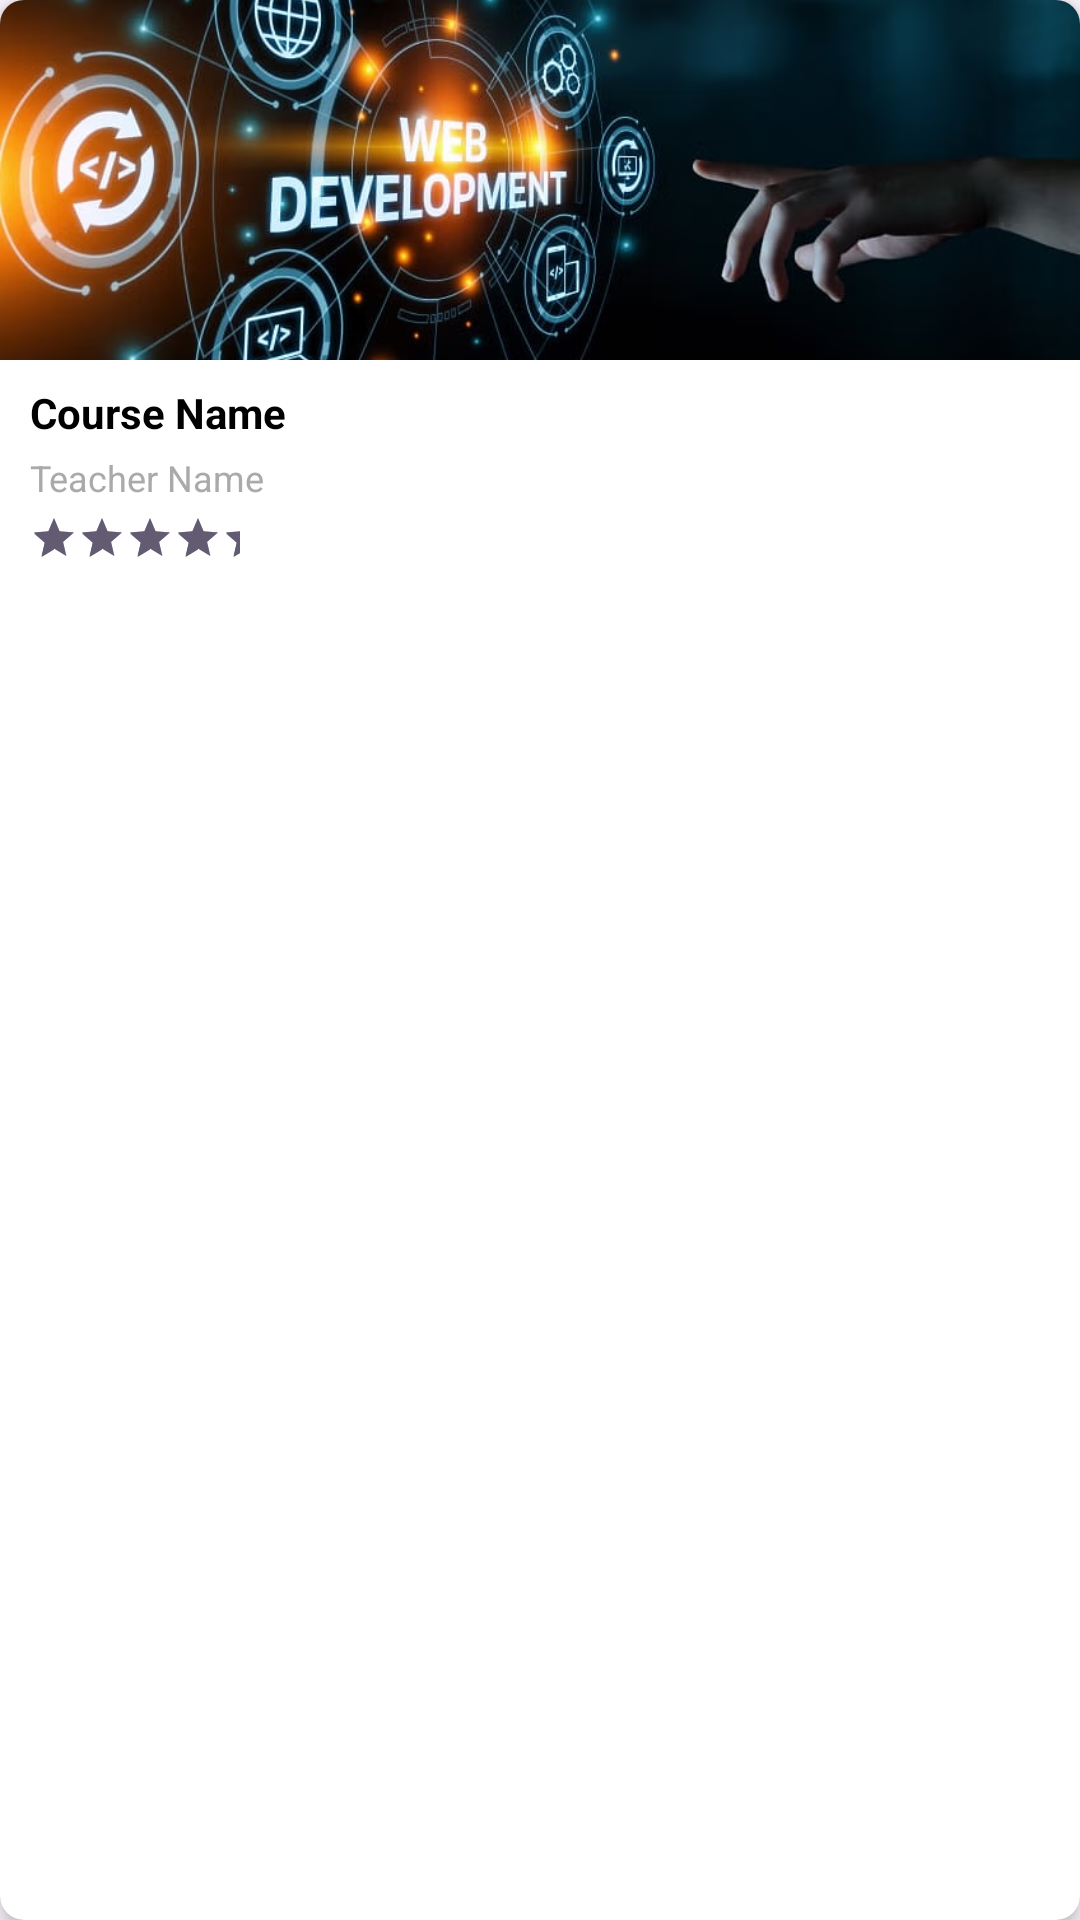

Here is an Android app screen rendered from its layout file. Give the layout XML and the strings, colors and styles it references.
<!-- AndroidManifest.xml: application theme Theme.FYPSkillForge -->
<!-- res/layout/rv_item_frag_home_courses.xml -->
<?xml version="1.0" encoding="utf-8"?>
<androidx.cardview.widget.CardView
    xmlns:android="http://schemas.android.com/apk/res/android"
    xmlns:app="http://schemas.android.com/apk/res-auto"
    android:layout_width="160dp"
    android:layout_height="wrap_content"
    android:layout_margin="5dp"
    app:cardCornerRadius="8dp"
    app:cardElevation="4dp"
    android:padding="10dp">

    <LinearLayout
        android:orientation="vertical"
        android:layout_width="match_parent"
        android:layout_height="wrap_content"
        android:gravity="start">

        
        <ImageView
            android:id="@+id/ivCourseImage"
            android:layout_width="match_parent"
            android:layout_height="120dp"
            android:scaleType="centerCrop"
            android:src="@drawable/img_3" />

        
        <TextView
            android:id="@+id/tvCourseName"
            android:layout_width="wrap_content"
            android:layout_height="wrap_content"
            android:text="Course Name"
            android:textSize="14sp"
            android:paddingStart="10dp"
            android:paddingEnd="10dp"
            android:textColor="@android:color/black"
            android:textStyle="bold"
            android:layout_marginTop="8dp"
            android:gravity="start"/>

        
        <TextView
            android:id="@+id/tvCourseTeacherName"
            android:layout_width="wrap_content"
            android:layout_height="wrap_content"
            android:text="Teacher Name"
            android:textSize="12sp"
            android:paddingStart="10dp"
            android:textColor="@android:color/darker_gray"
            android:layout_marginTop="4dp"
            android:gravity="start"/>

        
        <RatingBar
            android:id="@+id/rbCourseRating"
            android:layout_width="wrap_content"
            android:layout_height="wrap_content"
            android:numStars="5"
            android:stepSize="0.5"
            android:rating="4.8"
            android:layout_marginTop="4dp"
            android:paddingStart="10dp"
            android:paddingBottom="5dp"
            style="?android:attr/ratingBarStyleSmall"/>

    </LinearLayout>

</androidx.cardview.widget.CardView>
<!-- resources referenced by this layout -->
<resources>
  <!-- drawable img_3: png bitmap (drawable, 575738 bytes) -->
  <style name="Theme.FYPSkillForge" parent="Base.Theme.FYPSkillForge" />
  <style name="Base.Theme.FYPSkillForge" parent="Theme.Material3.DayNight.NoActionBar">
          
          
      </style>
</resources>
